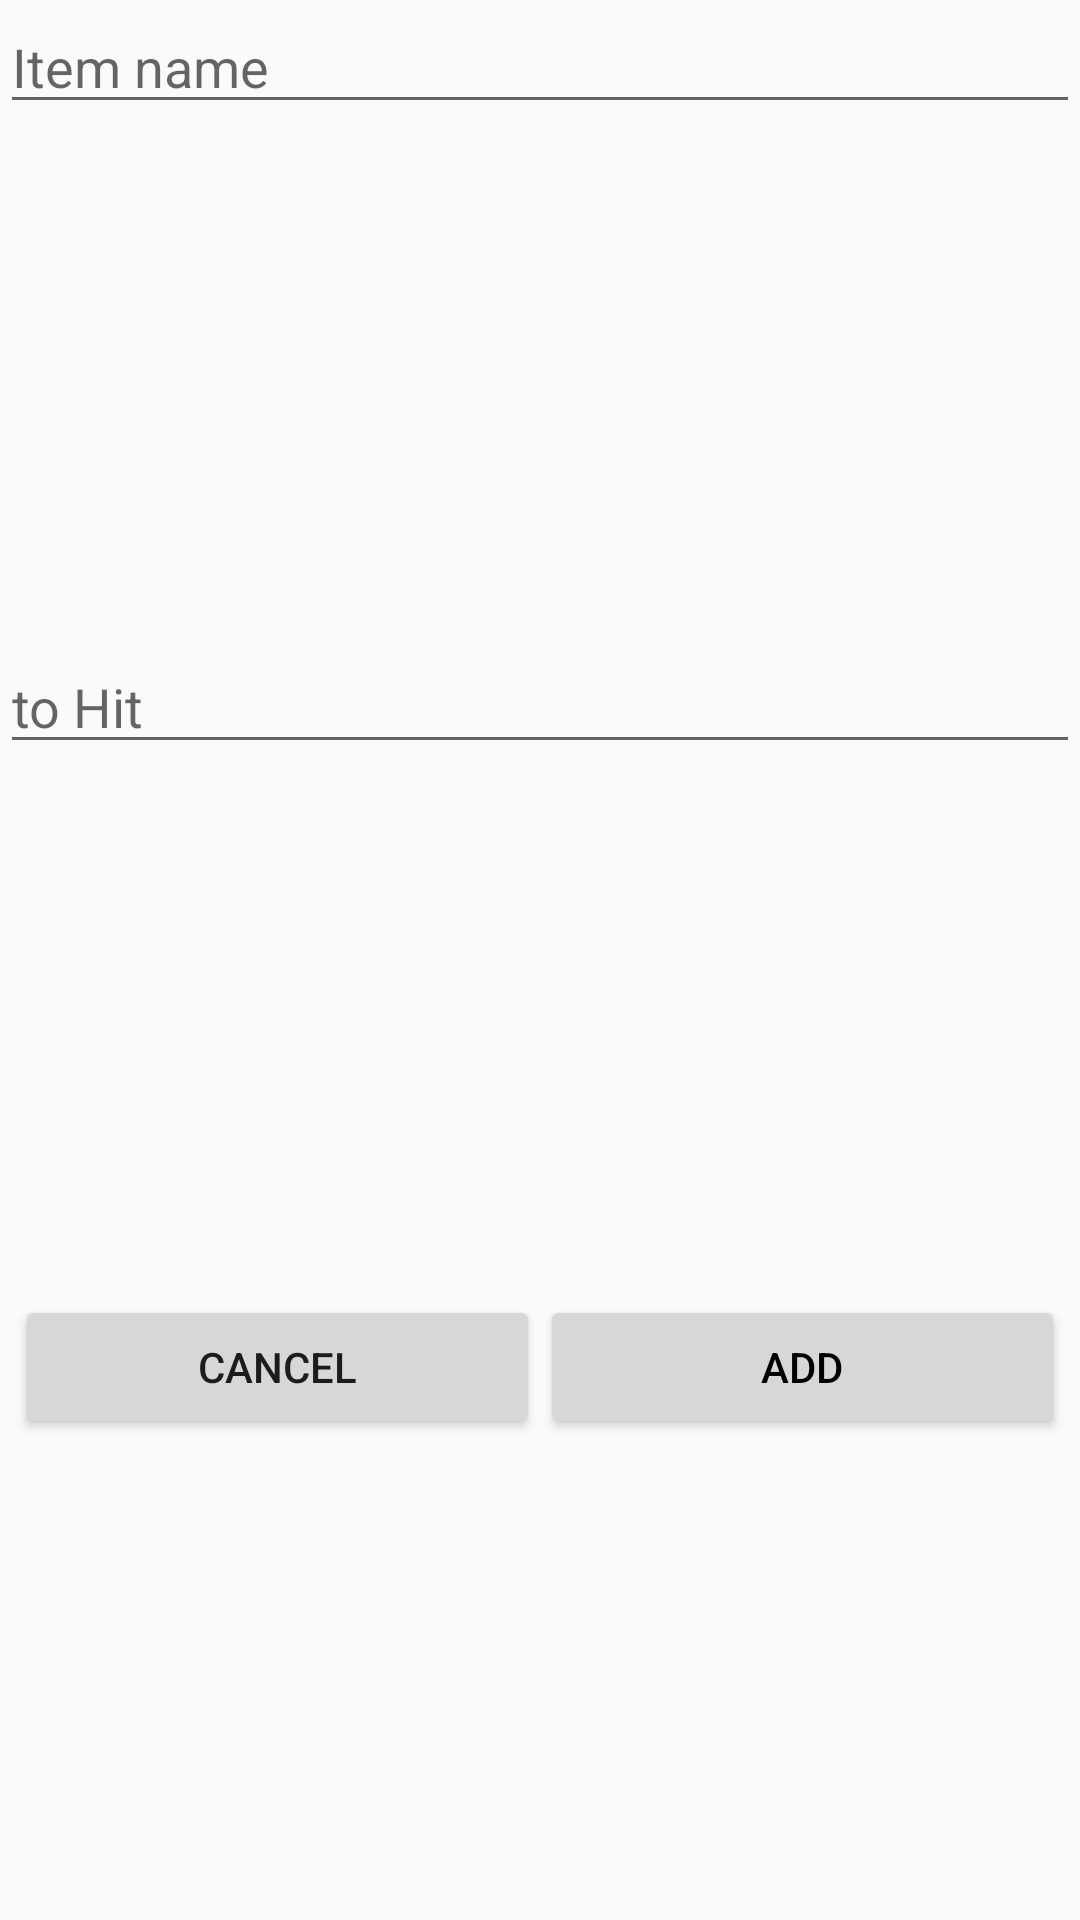

Android layout source for this screen:
<!-- AndroidManifest.xml: application theme AppTheme -->
<!-- res/layout/add_weapon_dialogue.xml -->
<?xml version="1.0" encoding="utf-8"?>
<LinearLayout xmlns:app="http://schemas.android.com/apk/res-auto"
    xmlns:android="http://schemas.android.com/apk/res/android"
    xmlns:tools="http://schemas.android.com/tools"
    android:layout_width="match_parent"
    android:layout_height="wrap_content"
    android:orientation="vertical"

    app:layout_constraintBottom_toBottomOf="parent"
    app:layout_constraintEnd_toEndOf="parent"
    app:layout_constraintStart_toStartOf="parent"
    app:layout_constraintTop_toTopOf="parent">

    <LinearLayout
        android:layout_width="match_parent"
        android:layout_height="match_parent"
        android:layout_weight="1"
        android:orientation="horizontal">

        <com.google.android.material.textfield.TextInputLayout
            android:id="@+id/tilItemName"
            android:layout_width="match_parent"
            android:layout_height="match_parent"
            android:layout_weight="1"
            app:hintEnabled="false">

            <com.google.android.material.textfield.TextInputEditText
                android:id="@+id/etItemName"
                android:layout_width="match_parent"
                android:layout_height="wrap_content"
                android:hint="@string/itemname" />
        </com.google.android.material.textfield.TextInputLayout>
    </LinearLayout>

    <LinearLayout
        android:layout_width="match_parent"
        android:layout_height="match_parent"
        android:layout_weight="1"
        android:orientation="horizontal">

        <com.google.android.material.textfield.TextInputLayout
            android:id="@+id/tilItemToHit"
            android:layout_width="match_parent"
            android:layout_height="match_parent"
            android:layout_weight="1"
            app:hintEnabled="false">

            <com.google.android.material.textfield.TextInputEditText
                android:id="@+id/etToHit"
                android:layout_width="match_parent"
                android:layout_height="wrap_content"
                android:hint="@string/toHit"
                android:textColor="#000000" />
        </com.google.android.material.textfield.TextInputLayout>
    </LinearLayout>

    <LinearLayout
        android:layout_width="match_parent"
        android:layout_height="match_parent"
        android:layout_weight="1"
        android:orientation="horizontal"
        android:padding="5dp">

        <Button
            android:id="@+id/btnItemCancel"
            style="@style/Widget.AppCompat.Button"
            android:layout_width="wrap_content"
            android:layout_height="wrap_content"
            android:layout_weight="1"
            android:text="@android:string/cancel"
            tools:ignore="NestedWeights" />

        <Button
            android:id="@+id/btnItemAdd"
            style="@style/Widget.AppCompat.Button"
            android:layout_width="wrap_content"
            android:layout_height="wrap_content"
            android:layout_weight="1"
            android:text="@string/title_add"
            android:textColor="#000000" />
    </LinearLayout>
</LinearLayout>
<!-- resources referenced by this layout -->
<resources>
  <string name="itemname">Item name</string>
  <string name="title_add">Add</string>
  <string name="toHit">to Hit</string>
  <style name="AppTheme" parent="Theme.AppCompat.Light.DarkActionBar">
          
          <item name="colorPrimary">@color/colorPrimary</item>
          <item name="colorPrimaryDark">@color/colorPrimaryDark</item>
          <item name="colorAccent">@color/colorAccent</item>
      </style>
  <color name="colorPrimary">#1c2d4d</color>
  <color name="colorPrimaryDark">#b72d16</color>
  <color name="colorAccent">#ed921e</color>
</resources>
